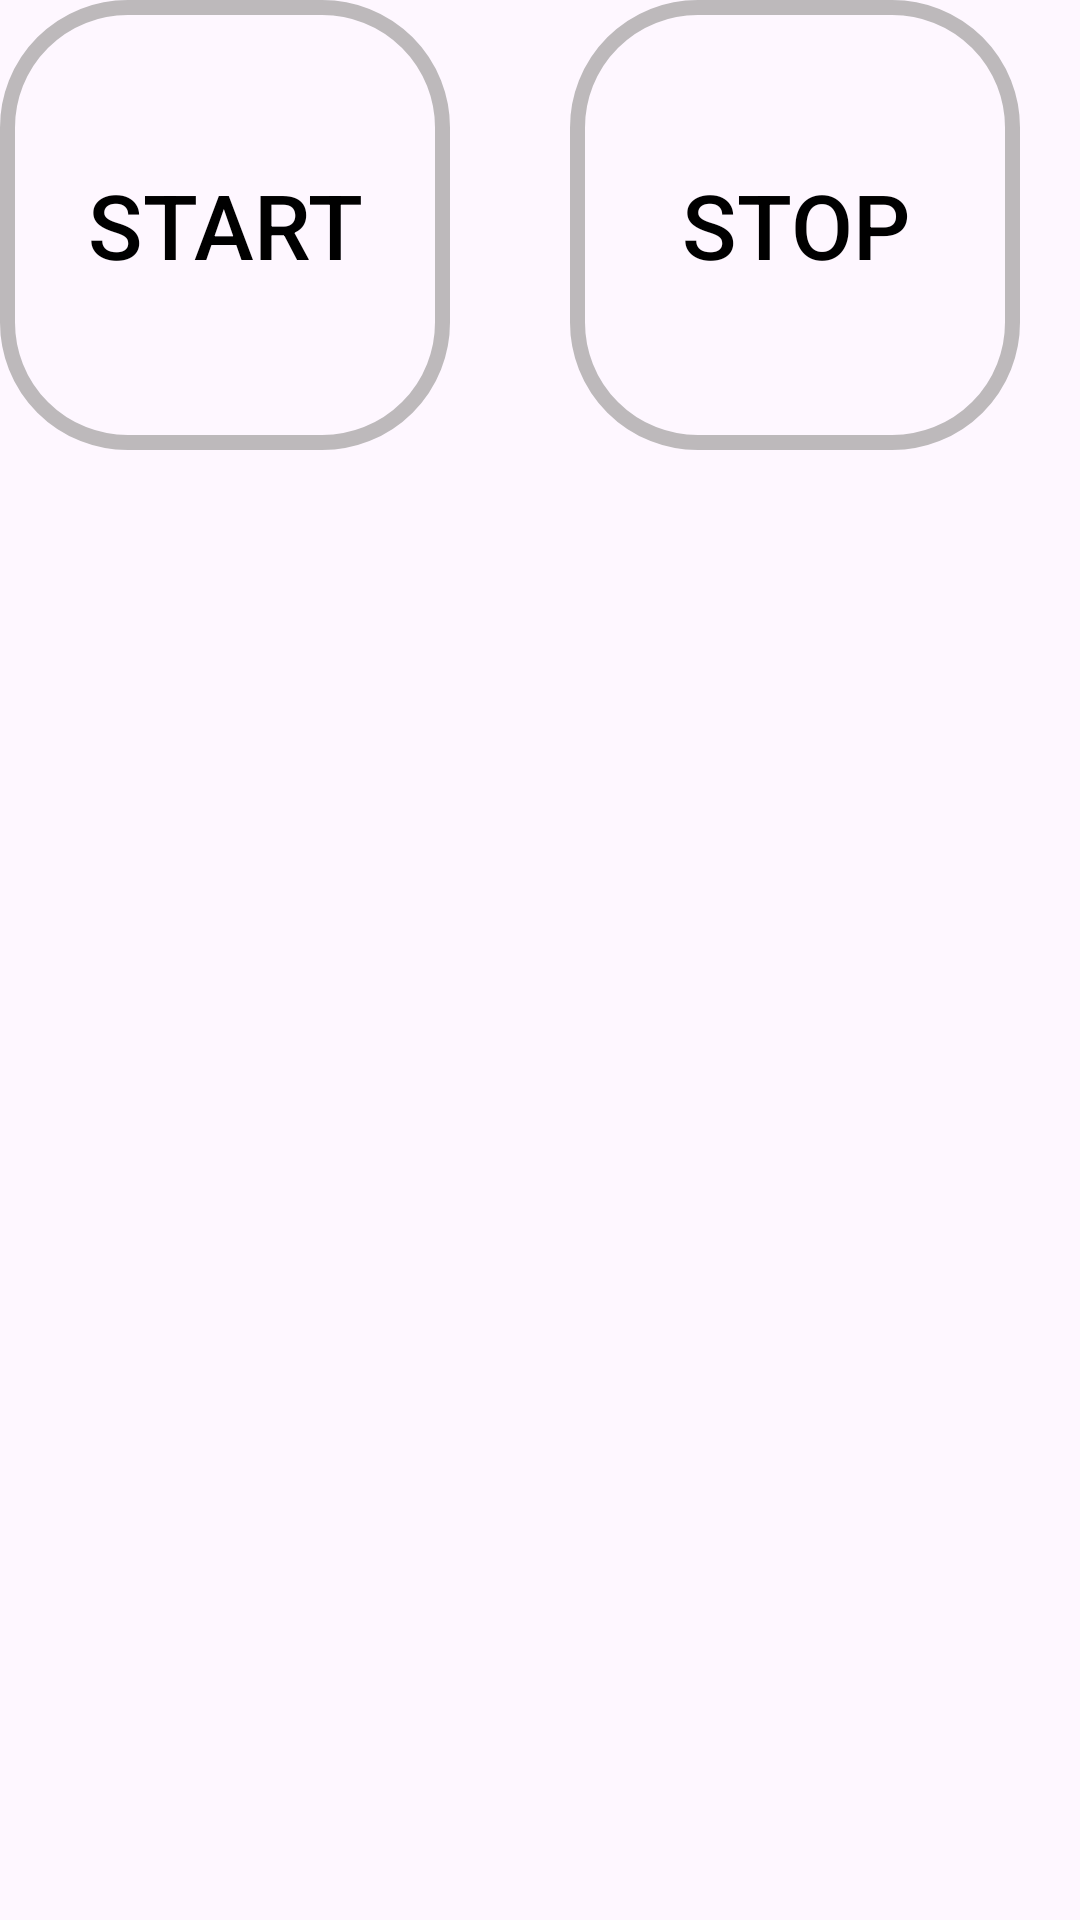

This screen was rendered from an Android layout file. Write that file and the resources it references.
<!-- AndroidManifest.xml: application theme Theme.InternetSpeedometer -->
<!-- res/layout/activity_main.xml -->
<?xml version="1.0" encoding="utf-8"?>
<RelativeLayout xmlns:android="http://schemas.android.com/apk/res/android"
    xmlns:app="http://schemas.android.com/apk/res-auto"
    xmlns:tools="http://schemas.android.com/tools"
    android:id="@+id/main"
    android:layout_width="wrap_content"
    android:layout_height="wrap_content"
    android:layout_gravity="center"
    tools:context=".MainActivity">

    <Button
        android:id="@+id/start"
        android:layout_width="150dp"
        android:layout_height="150dp"
        android:layout_marginEnd="20dp"
        android:layout_below="@id/main"
        android:text="Start"
        tools:ignore="NotSibling"
        android:textSize="30sp"
        android:soundEffectsEnabled="true"
        android:background="@drawable/btn_bg"
        android:textColor="@color/black"/>

    <Button
        android:id="@+id/stop"
        android:layout_width="150dp"
        android:layout_height="150dp"
        android:layout_marginStart="20dp"
        android:layout_toEndOf="@id/start"
        android:text="Stop"
        android:textSize="30sp"
        android:soundEffectsEnabled="true"
        android:background="@drawable/btn_bg"
        android:textColor="@color/black"/>

</RelativeLayout>
<!-- resources referenced by this layout -->
<resources>
  <!-- drawable btn_bg (drawable) -->
  <?xml version="1.0" encoding="utf-8"?>
  <shape xmlns:android="http://schemas.android.com/apk/res/android">
  
      <solid android:color="#00434141"/>
      <corners android:radius="40dp"/>
      <stroke android:color="#CDADABAB" android:width="5dp" />
  </shape>
  <style name="Theme.InternetSpeedometer" parent="Base.Theme.InternetSpeedometer" />
  <style name="Base.Theme.InternetSpeedometer" parent="Theme.Material3.DayNight">
          
          
      </style>
  <!-- not gathered from this repository: default colours our renderer supplied (Android Studio template values) -->
  <color name="black">#FF000000</color>
</resources>
